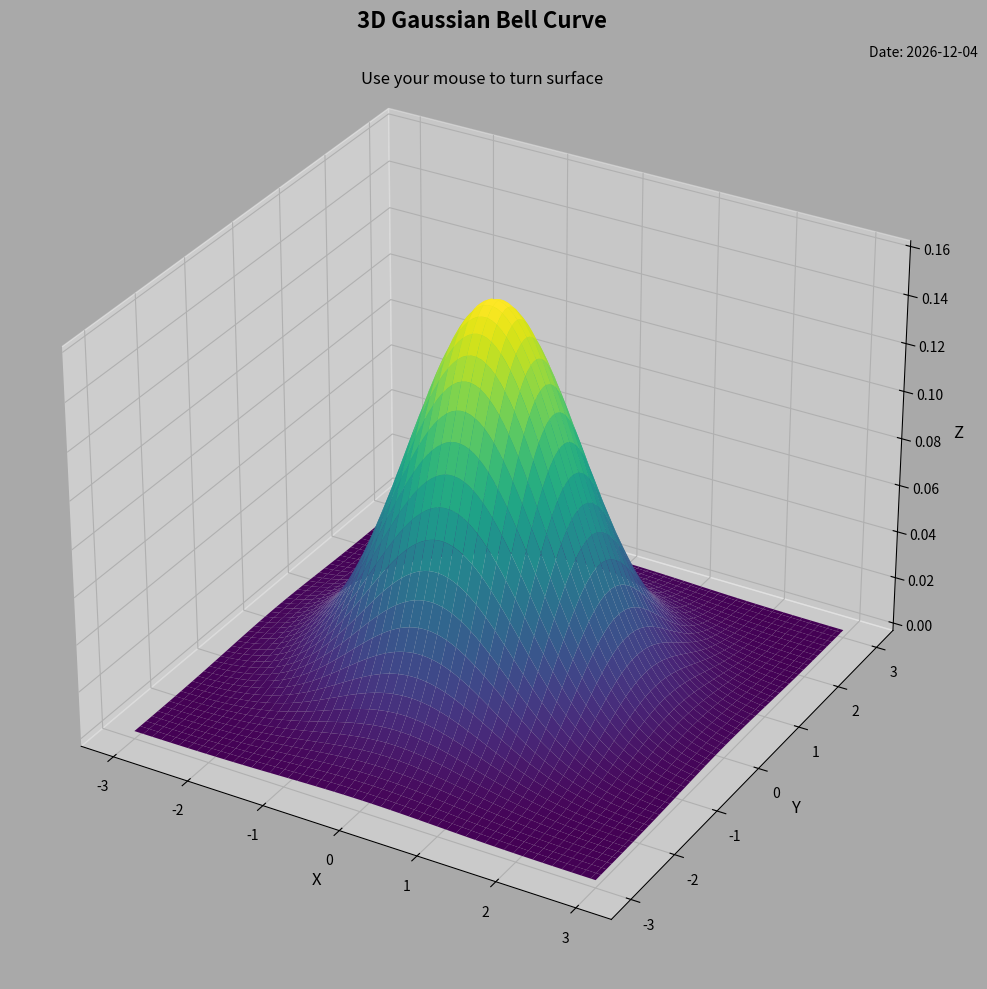

Reproduce this figure in Python.
import numpy as np
import matplotlib.pyplot as plt
from mpl_toolkits.mplot3d import Axes3D
from datetime import datetime  # For displaying today's date

# --- Parameters for the Gaussian ---
sigma = 1      # Standard deviation
mu = 0         # Mean

# --- Create grid for 3D surface ---
x = np.linspace(-3, 3, 100)
y = np.linspace(-3, 3, 100)
x, y = np.meshgrid(x, y)

# --- Compute 3D Gaussian values ---
z = (1 / (2 * np.pi * sigma**2)) * np.exp(-((x - mu)**2 + (y - mu)**2) / (2 * sigma**2))

# --- Create and customize the plot ---
fig = plt.figure(figsize=(14, 10), facecolor='darkgray')  # Larger figure, dark gray background
ax = fig.add_subplot(111, projection='3d')
ax.set_facecolor('darkgray')  # Set axes background to dark gray

# Plot the Gaussian surface
ax.plot_surface(x, y, z, cmap='viridis', edgecolor='none')

# --- Set plot titles and labels ---
ax.set_title('3D Gaussian Bell Curve', fontsize=16, fontweight='bold')
ax.set_xlabel('X', fontsize=12)
ax.set_ylabel('Y', fontsize=12)
ax.set_zlabel('Z', fontsize=12)

# --- Add instructions and today's date ---
ax.text2D(0.5, 0.95, "Use your mouse to turn surface", fontsize=12, ha='center', transform=ax.transAxes)
today = datetime.today().strftime('%Y-%m-%d')
ax.text2D(0.91, 0.99, f"Date: {today}", fontsize=10, ha='left', va='top', transform=ax.transAxes)

plt.tight_layout()
plt.show()
